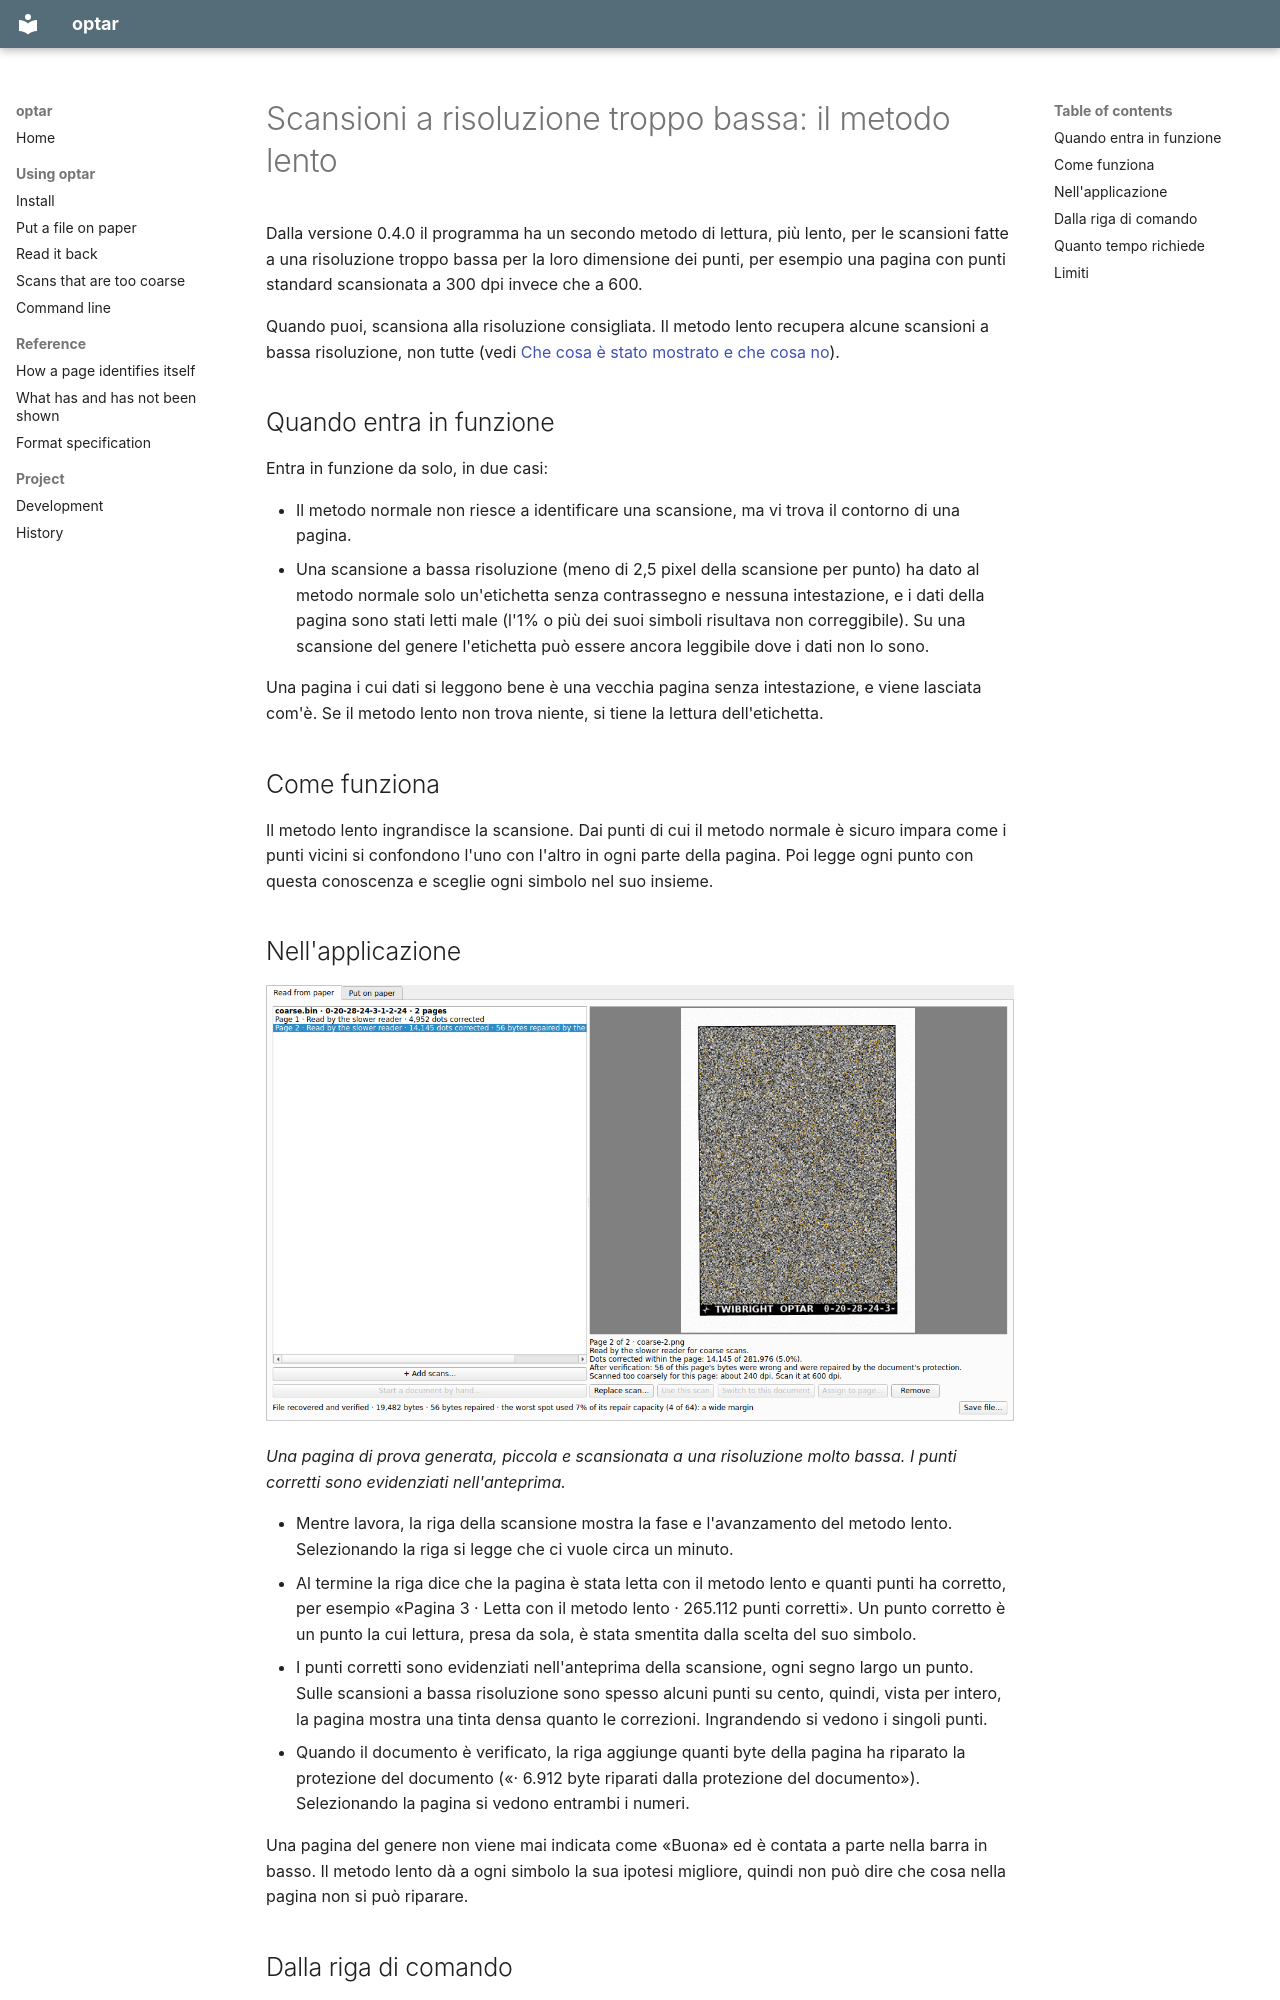

repository: mezinster/optar · page: slower-reader.it/index.html · generator: mkdocs

---
source_hash: e1aa7bf9091169288d65ca97a824f48d1c05c64e
---

# Scansioni a risoluzione troppo bassa: il metodo lento { #scans-that-are-too-coarse-the-slower-reader }

Dalla versione 0.4.0 il programma ha un secondo metodo di lettura, più lento,
per le scansioni fatte a una risoluzione troppo bassa per la loro dimensione
dei punti, per esempio una pagina con punti standard scansionata a 300 dpi
invece che a 600.

Quando puoi, scansiona alla risoluzione consigliata. Il metodo lento recupera
alcune scansioni a bassa risoluzione, non tutte (vedi
[Che cosa è stato mostrato e che cosa no](evidence.md#the-slower-reader)).

## Quando entra in funzione { #when-it-runs }

Entra in funzione da solo, in due casi:

- Il metodo normale non riesce a identificare una scansione, ma vi trova il
  contorno di una pagina.
- Una scansione a bassa risoluzione (meno di 2,5 pixel della scansione per
  punto) ha dato al metodo normale solo un'etichetta senza contrassegno e
  nessuna intestazione, e i dati della pagina sono stati letti male (l'1% o
  più dei suoi simboli risultava non correggibile). Su una scansione del genere
  l'etichetta può essere ancora leggibile dove i dati non lo sono.

Una pagina i cui dati si leggono bene è una vecchia pagina senza
intestazione, e viene lasciata com'è. Se il metodo lento non trova niente, si
tiene la lettura dell'etichetta.

## Come funziona { #how-it-works }

Il metodo lento ingrandisce la scansione. Dai punti di cui il metodo normale
è sicuro impara come i punti vicini si confondono l'uno con l'altro in ogni
parte della pagina. Poi legge ogni punto con questa conoscenza e sceglie ogni
simbolo nel suo insieme.

## Nell'applicazione { #in-the-application }

![Due pagine lette con il metodo lento, con i punti corretti evidenziati](img/slow-pages.png)

*Una pagina di prova generata, piccola e scansionata a una risoluzione molto
bassa. I punti corretti sono evidenziati nell'anteprima.*

- Mentre lavora, la riga della scansione mostra la fase e l'avanzamento del
  metodo lento. Selezionando la riga si legge che ci vuole circa un minuto.
- Al termine la riga dice che la pagina è stata letta con il metodo lento e
  quanti punti ha corretto, per esempio «Pagina 3 · Letta con il metodo
  lento · 265.112 punti corretti». Un punto corretto è un punto la cui
  lettura, presa da sola, è stata smentita dalla scelta del suo simbolo.
- I punti corretti sono evidenziati nell'anteprima della scansione, ogni
  segno largo un punto. Sulle scansioni a bassa risoluzione sono spesso
  alcuni punti su cento, quindi, vista per intero, la pagina
  mostra una tinta densa quanto le correzioni. Ingrandendo si vedono i singoli
  punti.
- Quando il documento è verificato, la riga aggiunge quanti byte della pagina
  ha riparato la protezione del documento («· 6.912 byte riparati dalla
  protezione del documento»). Selezionando la pagina si vedono entrambi i
  numeri.

Una pagina del genere non viene mai indicata come «Buona» ed è contata a parte nella
barra in basso. Il metodo lento dà a ogni simbolo la sua ipotesi migliore,
quindi non può dire che cosa nella pagina non si può riparare.

## Dalla riga di comando { #on-the-command-line }

Anche `optar decode` lo usa da solo e lo segnala su stderr per ogni scansione
su cui lo prova. `--no-slow-reader` lo disattiva.
